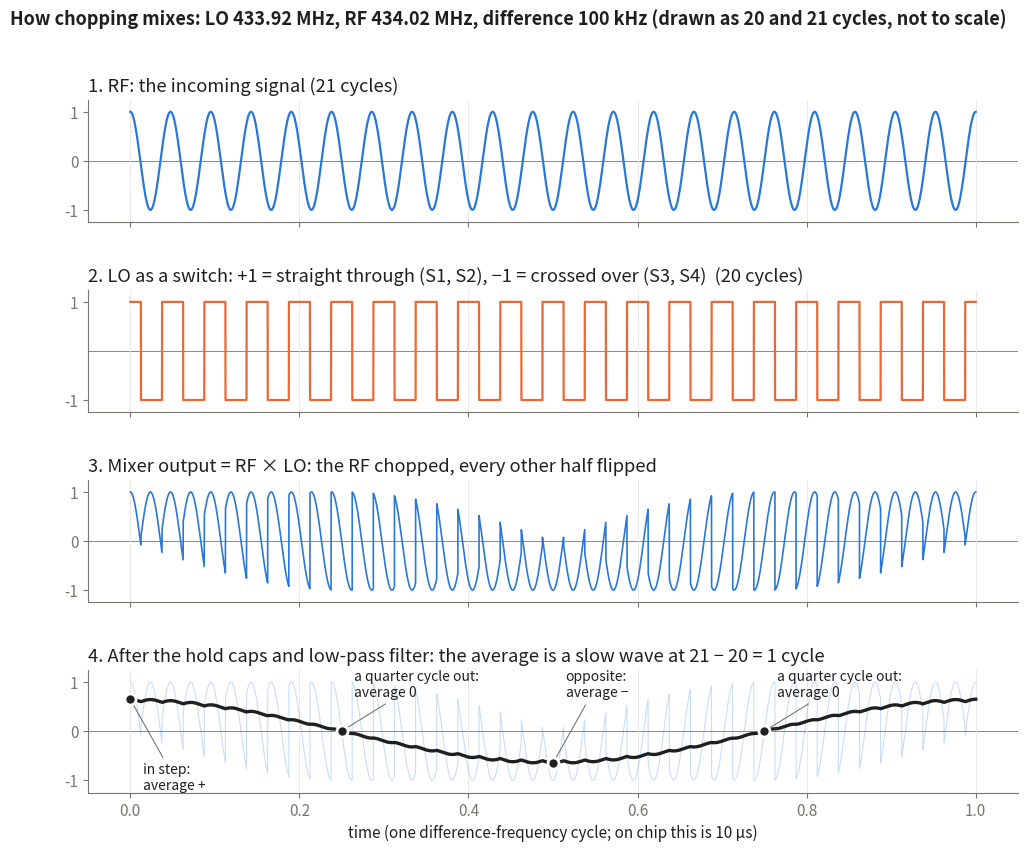

This figure's Python source: (Note: this script raises an exception after producing the figure.)
import numpy as np, matplotlib
matplotlib.use('Agg')
import matplotlib.pyplot as plt
BLUE, ORANGE, INK, MUTED = '#2a78d6', '#eb6834', '#1f1f1e', '#77766f'
plt.rcParams.update({'font.size': 11, 'axes.spines.top': False, 'axes.spines.right': False,
                     'axes.edgecolor': MUTED, 'xtick.color': MUTED, 'ytick.color': MUTED,
                     'axes.labelcolor': INK, 'axes.titlecolor': INK})
fl, fr = 20.0, 21.0                       # LO 20 cycles, RF 21 cycles: the difference is 1 cycle
t = np.linspace(0, 1, 40001)
rf = np.cos(2*np.pi*fr*t)
lo = np.sign(np.cos(2*np.pi*fl*t)); lo[lo == 0] = 1
out = rf*lo
n = int(len(t)/fl)                         # average over one LO cycle (the filter)
k = np.ones(n)/n; avg = np.convolve(np.concatenate([out[-n:], out, out[:n]]), k, mode='same')[n:-n]   # periodic: no edge droop
fig, ax = plt.subplots(4, 1, figsize=(12, 9), sharex=True, gridspec_kw=dict(hspace=0.55))
ax[0].plot(t, rf, color=BLUE, lw=1.6); ax[0].set_title('1. RF: the incoming signal (21 cycles)', loc='left')
ax[1].plot(t, lo, color=ORANGE, lw=1.6); ax[1].set_title('2. LO as a switch: +1 = straight through (S1, S2), −1 = crossed over (S3, S4)  (20 cycles)', loc='left')
ax[1].set_yticks([-1, 1])
ax[2].plot(t, out, color=BLUE, lw=1.2); ax[2].set_title('3. Mixer output = RF × LO: the RF chopped, every other half flipped', loc='left')
ax[3].plot(t, out, color=BLUE, lw=0.8, alpha=0.25)
ax[3].plot(t, avg, color=INK, lw=2.4)
ax[3].set_title('4. After the hold caps and low-pass filter: the average is a slow wave at 21 − 20 = 1 cycle', loc='left')
for x, lab in ((0.0, 'in step:\naverage +'), (0.25, 'a quarter cycle out:\naverage 0'), (0.5, 'opposite:\naverage −'), (0.75, 'a quarter cycle out:\naverage 0')):
    yv = np.interp(x, t, avg)
    ax[3].plot([x], [yv], 'o', ms=8, color=INK, mec='white', mew=2, zorder=5)
    ax[3].annotate(lab, (x, yv), xytext=(x + 0.015, 0.95 if yv < 0.3 else -0.95), fontsize=10, color=INK,
                   va='center', arrowprops=dict(arrowstyle='-', color=MUTED, lw=0.8))
for a in ax:
    a.set_ylim(-1.25, 1.25); a.axhline(0, color=MUTED, lw=0.6, zorder=0); a.grid(axis='x', color='#e6e5e0', lw=0.6)
ax[3].set_xlabel('time (one difference-frequency cycle; on chip this is 10 µs)')
fig.suptitle('How chopping mixes: LO 433.92 MHz, RF 434.02 MHz, difference 100 kHz (drawn as 20 and 21 cycles, not to scale)',
             x=0.06, ha='left', fontsize=13, fontweight='bold', color=INK)
import os; fig.savefig(os.path.join(os.path.dirname(os.path.abspath(__file__)), '..', '..', 'docs', 'img', 'learning', 'chopping_mixer.png'), dpi=150, bbox_inches='tight', facecolor='white')
